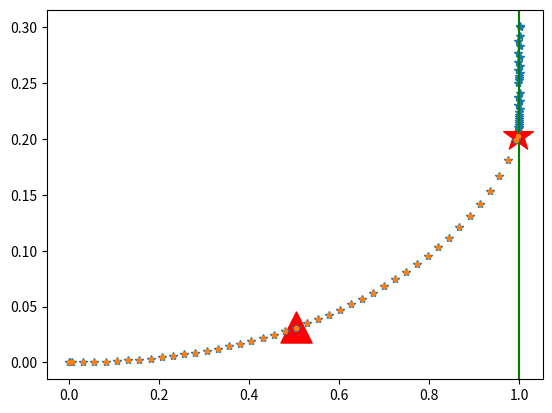

Python code for this plot:
# 我们用scypi的solve_ivp，ivp就是initial value problem
from scipy.integrate import solve_ivp
import numpy as np
import matplotlib.pyplot as plt
print('---')


# 这里先定义我们要解的微分方程
# 输入y是一个array like，里面没包含了n个求解的对象
# 返回值也是一个array like，就是n个微分


def eq2(t, y):
    dy0 = 5 * (1 - y[0]) / np.sqrt((1 - y[0]) ** 2 + (t - y[1]) ** 2)
    dy1 = 5 * (t - y[1]) / np.sqrt((1 - y[0]) ** 2 + (t - y[1]) ** 2)
    return np.array([dy0, dy1])


# 这里定义我们的求解范围t=0~0.3
t0 = 0
tf = 0.3

# 这里就可以求解了，我门送进去方程，求解方位，初值，以及最大的step
# 因为solve_ivp是变步长求解的，他自动求解，会在不影响最终精度的时候选在比价大的step，
# 我们可以限制一下画图简单些
sol = solve_ivp(eq2, [t0, tf], [0, 0], max_step=0.005)
#
y = sol.y
print(y)

plt.axvline(x=1, ymin=0, ymax=1, color='r')
plt.plot(y[0], y[1], '*')  # 导弹的运动曲线
plt.show()


# 命中目标


def hitEvent(t, y):
    # hit when with in this distance
    hitRadius = 0.005
    return np.sqrt((1 - y[0]) ** 2 + (t - y[1]) ** 2)-0.005

# 进入0.5范围


def inrangeEvent(t, y):
    # hit when with in this distance
    hitRadius = 0.5
    return np.sqrt((1 - y[0]) ** 2 + (t - y[1]) ** 2)-0.5



# 表示发生事件后停止积分
hitEvent.terminal = True
# hitEvent.direction=-1
# 代表仅仅从整变为负的时候触发事件，默认两端都触发事件
inrangeEvent.direction = -1
tf = 1
sol = solve_ivp(eq2, [t0, tf], [0, 0], events=[
                hitEvent, inrangeEvent], max_step=0.005)
# t_evetn表示事件发生的时间
print(sol.t_events)
plt.axvline(x=1, ymin=0, ymax=1, color='g')
plt.plot(sol.y[0], sol.y[1], '.')  # 导弹的运动曲线
# 命中点
# 这个sol.y_events是发生事件点的y的值，是一个list，每一项对应一个事件，
# 这个list每个元素是一个2维数组，行是第几次事件，一行就是一个y，列是y的每个维度
plt.scatter(sol.y_events[0][0, 0], sol.y_events[0]
            [0, 1], marker='*', color='r', s=500)
# 进入范围点
plt.scatter(sol.y_events[1][0, 0], sol.y_events[1]
            [0, 1], marker='^', color='r', s=500)
plt.show()
